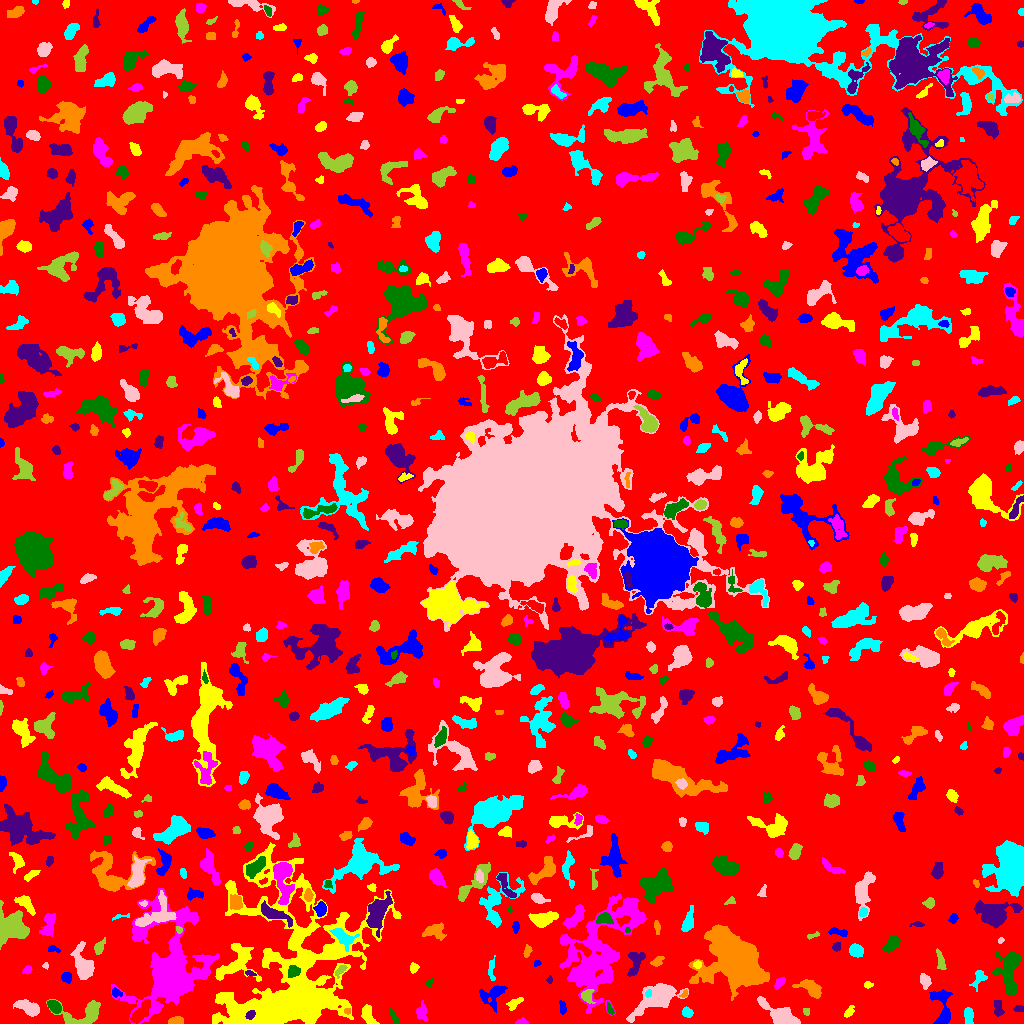

The table this chart was drawn from, first rows:
ID, X, Y, A, B, theta, total_flux, mu_max, mu_median, mu_mean, R_fwhm, R_e, R10, R90, x_start, x_end, y_start, y_end, area, greylevel
0, 502.3, 506, 299.3, 294.7, 0.6792, 1235104, 18.0, 1.0, 1.563, 7.797, 230, 86.38, 375.6, 0, 1023, 0, 1023, 790143, 1.563
1, 942.4, 16.46, 10.54, 4.611, -1.416, 515.0, 5.0, 1.0, 1.297, 3.868, 5.499, 1.954, 9.305, 929, 952, 0, 34, 397, 5.297
2, 367.9, 7.654, 5.406, 2.71, -1.146, 315.0, 4.0, 2.0, 1.575, 5.997, 4.549, 1.693, 6.77, 361, 379, 0, 19, 200, 5.575
3, 521.2, 1.374, 2.76, 1.28, 0.039, 123.0, 5.0, 2.0, 1.922, 2.706, 2.257, 0.7979, 3.478, 515, 528, 0, 6, 64, 5.922
4, 394.4, 5.624, 4.446, 1.263, -1.079, 109.0, 2.0, 1.0, 1.225, 4.853, 2.932, 1.262, 4.478, 389, 399, 0, 15, 89, 5.225
5, 250.2, 8.796, 2.184, 1.696, 0.6135, 289.0, 9.0, 3.0, 3.705, 2.985, 2.459, 0.9772, 3.949, 245, 255, 4, 13, 78, 37.71
6, 176.6, 2.596, 3.51, 1.848, 0.04561, 406.0, 7.0, 3.0, 3.691, 4.146, 3.241, 1.262, 5.046, 168, 183, 0, 7, 110, 7.691
7, 968.6, 7.478, 4.5, 2.277, -1.503, 435.0, 5.0, 3.0, 3.0, 5.352, 4.029, 1.596, 6.077, 964, 973, 0, 16, 145, 6.0
8, 27.7, 16.14, 6.932, 2.902, -0.3903, 1053, 8.0, 4.0, 3.644, 6.956, 5.441, 2.111, 8.349, 13, 39, 7, 24, 289, 6.644
9, 86.06, 10.42, 11.43, 5.768, 0.2327, 1766, 11.0, 3.0, 3.575, 5.642, 6.077, 2.326, 10.63, 46, 100, 0, 24, 494, 6.575
10, 196.7, 5.383, 2.13, 1.198, 0.5332, 60.0, 3.0, 1.0, 1.154, 2.585, 1.954, 0.5642, 2.985, 193, 201, 3, 10, 52, 5.154
11, 562.6, 15.89, 3.274, 1.642, -1.49, 245.0, 7.0, 3.0, 2.849, 2.932, 2.821, 0.9772, 4.514, 559, 566, 9, 23, 86, 5.849
12, 848.7, 11.05, 3.196, 1.583, 0.9208, 153.0, 5.0, 1.0, 1.7, 2.877, 2.585, 0.9772, 4.26, 844, 854, 6, 18, 90, 5.7
13, 421.7, 11.73, 4.709, 2.605, -1.504, 254.0, 3.0, 2.0, 1.649, 5.441, 4.222, 1.596, 6.232, 416, 428, 3, 23, 154, 5.649
14, 54.09, 17.06, 3.466, 2.309, -0.7741, 605.0, 9.0, 4.0, 3.929, 4.334, 3.613, 1.382, 5.809, 47, 61, 10, 23, 154, 8.929
15, 1019, 15.31, 2.496, 1.404, -0.1322, 83.0, 4.0, 1.0, 1.258, 2.877, 2.326, 0.7979, 3.656, 1013, 1023, 12, 18, 66, 5.258
16, 347.3, 12.4, 1.738, 1.488, 0.0, 75.0, 3.0, 2.0, 1.786, 2.932, 2.111, 0.7979, 3.192, 344, 350, 9, 15, 42, 9.786
17, 687.1, 10.95, 2.645, 2.256, -0.4503, 351.0, 6.0, 3.0, 3.475, 4.583, 3.192, 1.262, 4.918, 682, 693, 6, 17, 101, 6.475
18, 781.2, 8.269, 11.04, 3.782, -0.5284, 2843, 12.0, 5.0, 5.697, 8.704, 7.203, 2.877, 11.1, 757, 800, 0, 27, 499, 7.697
19, 806.1, 12.58, 2.066, 1.614, -0.9746, 60.0, 3.0, 1.0, 1.2, 2.111, 2.111, 0.7979, 3.478, 803, 809, 8, 15, 50, 5.2
20, 472, 13.62, 5.119, 1.671, 0.1947, 283.0, 5.0, 2.0, 2.44, 4.029, 3.613, 1.262, 5.412, 463, 482, 9, 17, 116, 6.44
21, 491.7, 27.23, 6.915, 5.804, 0.5801, 756.0, 6.0, 2.0, 2.277, 6.531, 5.836, 2.185, 8.974, 479, 507, 11, 38, 332, 5.277
22, 514.3, 20.12, 4.296, 2.079, 0.6185, 323.0, 5.0, 2.0, 2.543, 4.222, 3.432, 1.382, 5.441, 506, 523, 13, 26, 127, 5.543
23, 171, 51.19, 17.77, 12.09, 1.517, 35380, 94.0, 3.0, 9.488, 7.756, 10.25, 3.656, 24.56, 111, 219, 0, 135, 3729, 12.49
24, 609.9, 13.79, 2.985, 1.326, -1.131, 109.0, 3.0, 2.0, 1.703, 3.241, 2.394, 0.9772, 3.785, 607, 614, 9, 22, 64, 6.703
25, 998, 14.68, 4.474, 2.251, -1.406, 238.0, 4.0, 2.0, 1.763, 4.918, 3.785, 1.382, 5.917, 994, 1004, 7, 23, 135, 5.763
26, 684.4, 29.12, 2.131, 1.129, 0.7796, 41.0, 2.0, 1.0, 0.8542, 3.192, 1.871, 0.7979, 2.932, 679, 687, 26, 34, 48, 6.854
27, 648.1, 30.37, 1.658, 1.323, 0.9527, 67.0, 4.0, 1.0, 1.367, 2.585, 1.871, 0.5642, 2.985, 645, 651, 26, 34, 49, 10.37
28, 657.6, 25.67, 12.83, 5.381, 0.5289, 3438, 14.0, 3.0, 4.127, 6.676, 8.387, 2.985, 14.01, 626, 688, 1, 40, 833, 7.127
29, 587.1, 27.78, 3.091, 2.721, 1.544, 502.0, 8.0, 3.0, 3.535, 4.334, 3.478, 1.382, 5.642, 581, 595, 20, 34, 142, 9.535
30, 36.96, 43.69, 9.734, 4.283, -0.4701, 1557, 8.0, 3.0, 3.579, 8.253, 6.652, 2.646, 10.3, 18, 54, 35, 60, 435, 6.579
31, 116.1, 30.71, 2.108, 1.51, -0.07294, 69.0, 3.0, 1.0, 0.8519, 2.459, 2.185, 0.7979, 3.523, 112, 122, 26, 36, 81, 6.852
32, 867.9, 38.78, 2.074, 1.523, 0.006647, 68.0, 3.0, 1.0, 1.193, 2.459, 2.111, 0.7979, 3.478, 864, 873, 35, 42, 57, 5.193
33, 779.8, 41.46, 3.076, 1.663, 0.9005, 102.0, 3.0, 1.0, 1.041, 3.09, 2.523, 0.9772, 4.029, 774, 785, 34, 46, 98, 5.041
34, 429.5, 41.55, 2.545, 1.381, 0.718, 88.0, 5.0, 1.0, 1.571, 1.693, 2.111, 0.5642, 3.478, 425, 433, 36, 47, 56, 6.571
35, 549.2, 43.67, 1.615, 1.275, 1.52, 52.0, 3.0, 1.0, 1.238, 2.394, 1.784, 0.5642, 2.764, 546, 552, 40, 48, 42, 5.238
36, 812.1, 34.2, 6.009, 2.784, -0.5631, 701.0, 9.0, 2.0, 2.409, 3.827, 4.478, 1.693, 7.506, 792, 821, 25, 44, 291, 6.409
37, 491.6, 54.66, 6.548, 1.606, 1.562, 131.0, 2.0, 1.0, 1.083, 5.836, 3.613, 1.382, 5.441, 488, 495, 43, 68, 121, 6.083
38, 925, 42.59, 3.681, 2.394, -1.272, 489.0, 6.0, 3.0, 3.518, 5.557, 3.785, 1.596, 5.863, 920, 931, 34, 50, 139, 7.518
39, 340.4, 53.16, 3.548, 1.641, 0.8392, 116.0, 3.0, 1.0, 1.247, 3.432, 2.877, 0.9772, 4.442, 335, 347, 45, 58, 93, 7.247
40, 522, 53.55, 4.599, 2.581, -0.65, 400.0, 5.0, 2.0, 2.516, 4.687, 4.107, 1.493, 6.308, 515, 531, 48, 62, 159, 5.516
41, 65.88, 45.87, 2.474, 2.142, -1.032, 191.0, 5.0, 2.0, 1.837, 3.09, 2.877, 1.128, 4.687, 61, 71, 40, 51, 104, 5.837
42, 413.6, 55.69, 2.299, 1.982, 0.5786, 83.0, 3.0, 1.0, 1.025, 2.523, 2.523, 0.9772, 4.107, 410, 419, 50, 61, 81, 5.025
43, 605.7, 45.97, 2.802, 2.098, 0.6802, 385.0, 9.0, 3.0, 3.438, 3.241, 3.038, 1.128, 4.82, 600, 611, 41, 53, 112, 9.438
44, 1009, 53.04, 11.69, 4.974, 1.537, 2792, 13.0, 4.0, 4.25, 6.308, 7.506, 2.764, 12.28, 992, 1020, 27, 71, 657, 7.25
45, 249.7, 50.29, 2.337, 1.073, -0.3801, 65.0, 4.0, 1.0, 1.25, 2.326, 1.871, 0.5642, 3.141, 245, 256, 48, 53, 52, 7.25
46, 735, 64.47, 14.52, 10.1, -0.8117, 31854, 43.0, 7.0, 11.32, 12.4, 12.9, 4.983, 23.1, 688, 769, 23, 99, 2813, 14.32
47, 979.1, 44.57, 5.409, 3.105, 0.9713, 345.0, 6.0, 2.0, 2.13, 2.877, 4.478, 1.493, 6.482, 969, 987, 32, 53, 162, 5.13
48, 45.48, 57.52, 1.56, 1.404, 1.545, 65.0, 5.0, 1.0, 1.757, 1.871, 1.693, 0.5642, 2.821, 42, 48, 54, 61, 37, 5.757
49, 940.4, 62.62, 5.411, 1.585, -1.327, 246.0, 4.0, 2.0, 1.796, 4.886, 3.478, 1.382, 5.499, 936, 946, 54, 75, 137, 5.796
50, 819.4, 58.8, 2.691, 1.419, 1.471, 70.0, 2.0, 1.0, 1.077, 4.146, 2.394, 0.9772, 3.827, 816, 822, 52, 63, 65, 7.077
51, 537.2, 60.31, 1.838, 1.48, 0.323, 64.0, 3.0, 1.0, 1.488, 2.326, 2.034, 0.7979, 3.338, 534, 541, 57, 63, 43, 6.488
52, 697.3, 58.91, 1.996, 1.861, 0.5172, 162.0, 5.0, 2.0, 2.656, 3.038, 2.459, 0.9772, 3.868, 693, 701, 55, 63, 61, 9.656
53, 27.31, 53.5, 2.156, 1.653, 0.6221, 157.0, 6.0, 2.0, 2.243, 2.877, 2.326, 0.7979, 3.868, 22, 32, 49, 58, 70, 10.24
54, 293.6, 51.88, 3.105, 2.575, 0.4803, 672.0, 11.0, 5.0, 4.941, 4.107, 3.568, 1.382, 5.614, 288, 300, 46, 58, 136, 17.94
55, 635.2, 62.17, 6.647, 3.355, 1.398, 567.0, 5.0, 2.0, 2.148, 5.642, 5.046, 1.871, 7.777, 627, 645, 47, 71, 264, 6.148
56, 656.9, 61.27, 2.901, 1.95, 0.5144, 144.0, 5.0, 1.0, 1.398, 2.185, 2.706, 0.9772, 4.787, 650, 664, 57, 67, 103, 5.398
57, 855.6, 73.39, 3.03, 2.777, -0.4875, 580.0, 8.0, 3.0, 3.412, 4.918, 3.742, 1.493, 5.89, 849, 863, 66, 80, 170, 7.412
58, 82.81, 58.74, 8.991, 4.075, -1.306, 1586, 8.0, 3.0, 3.353, 7.225, 6.604, 2.585, 10.76, 70, 94, 44, 82, 473, 6.353
59, 99.28, 76.3, 4.16, 2.071, 1.088, 376.0, 5.0, 3.0, 2.984, 4.549, 3.478, 1.493, 5.528, 94, 105, 69, 86, 126, 5.984
... 773 more rows
